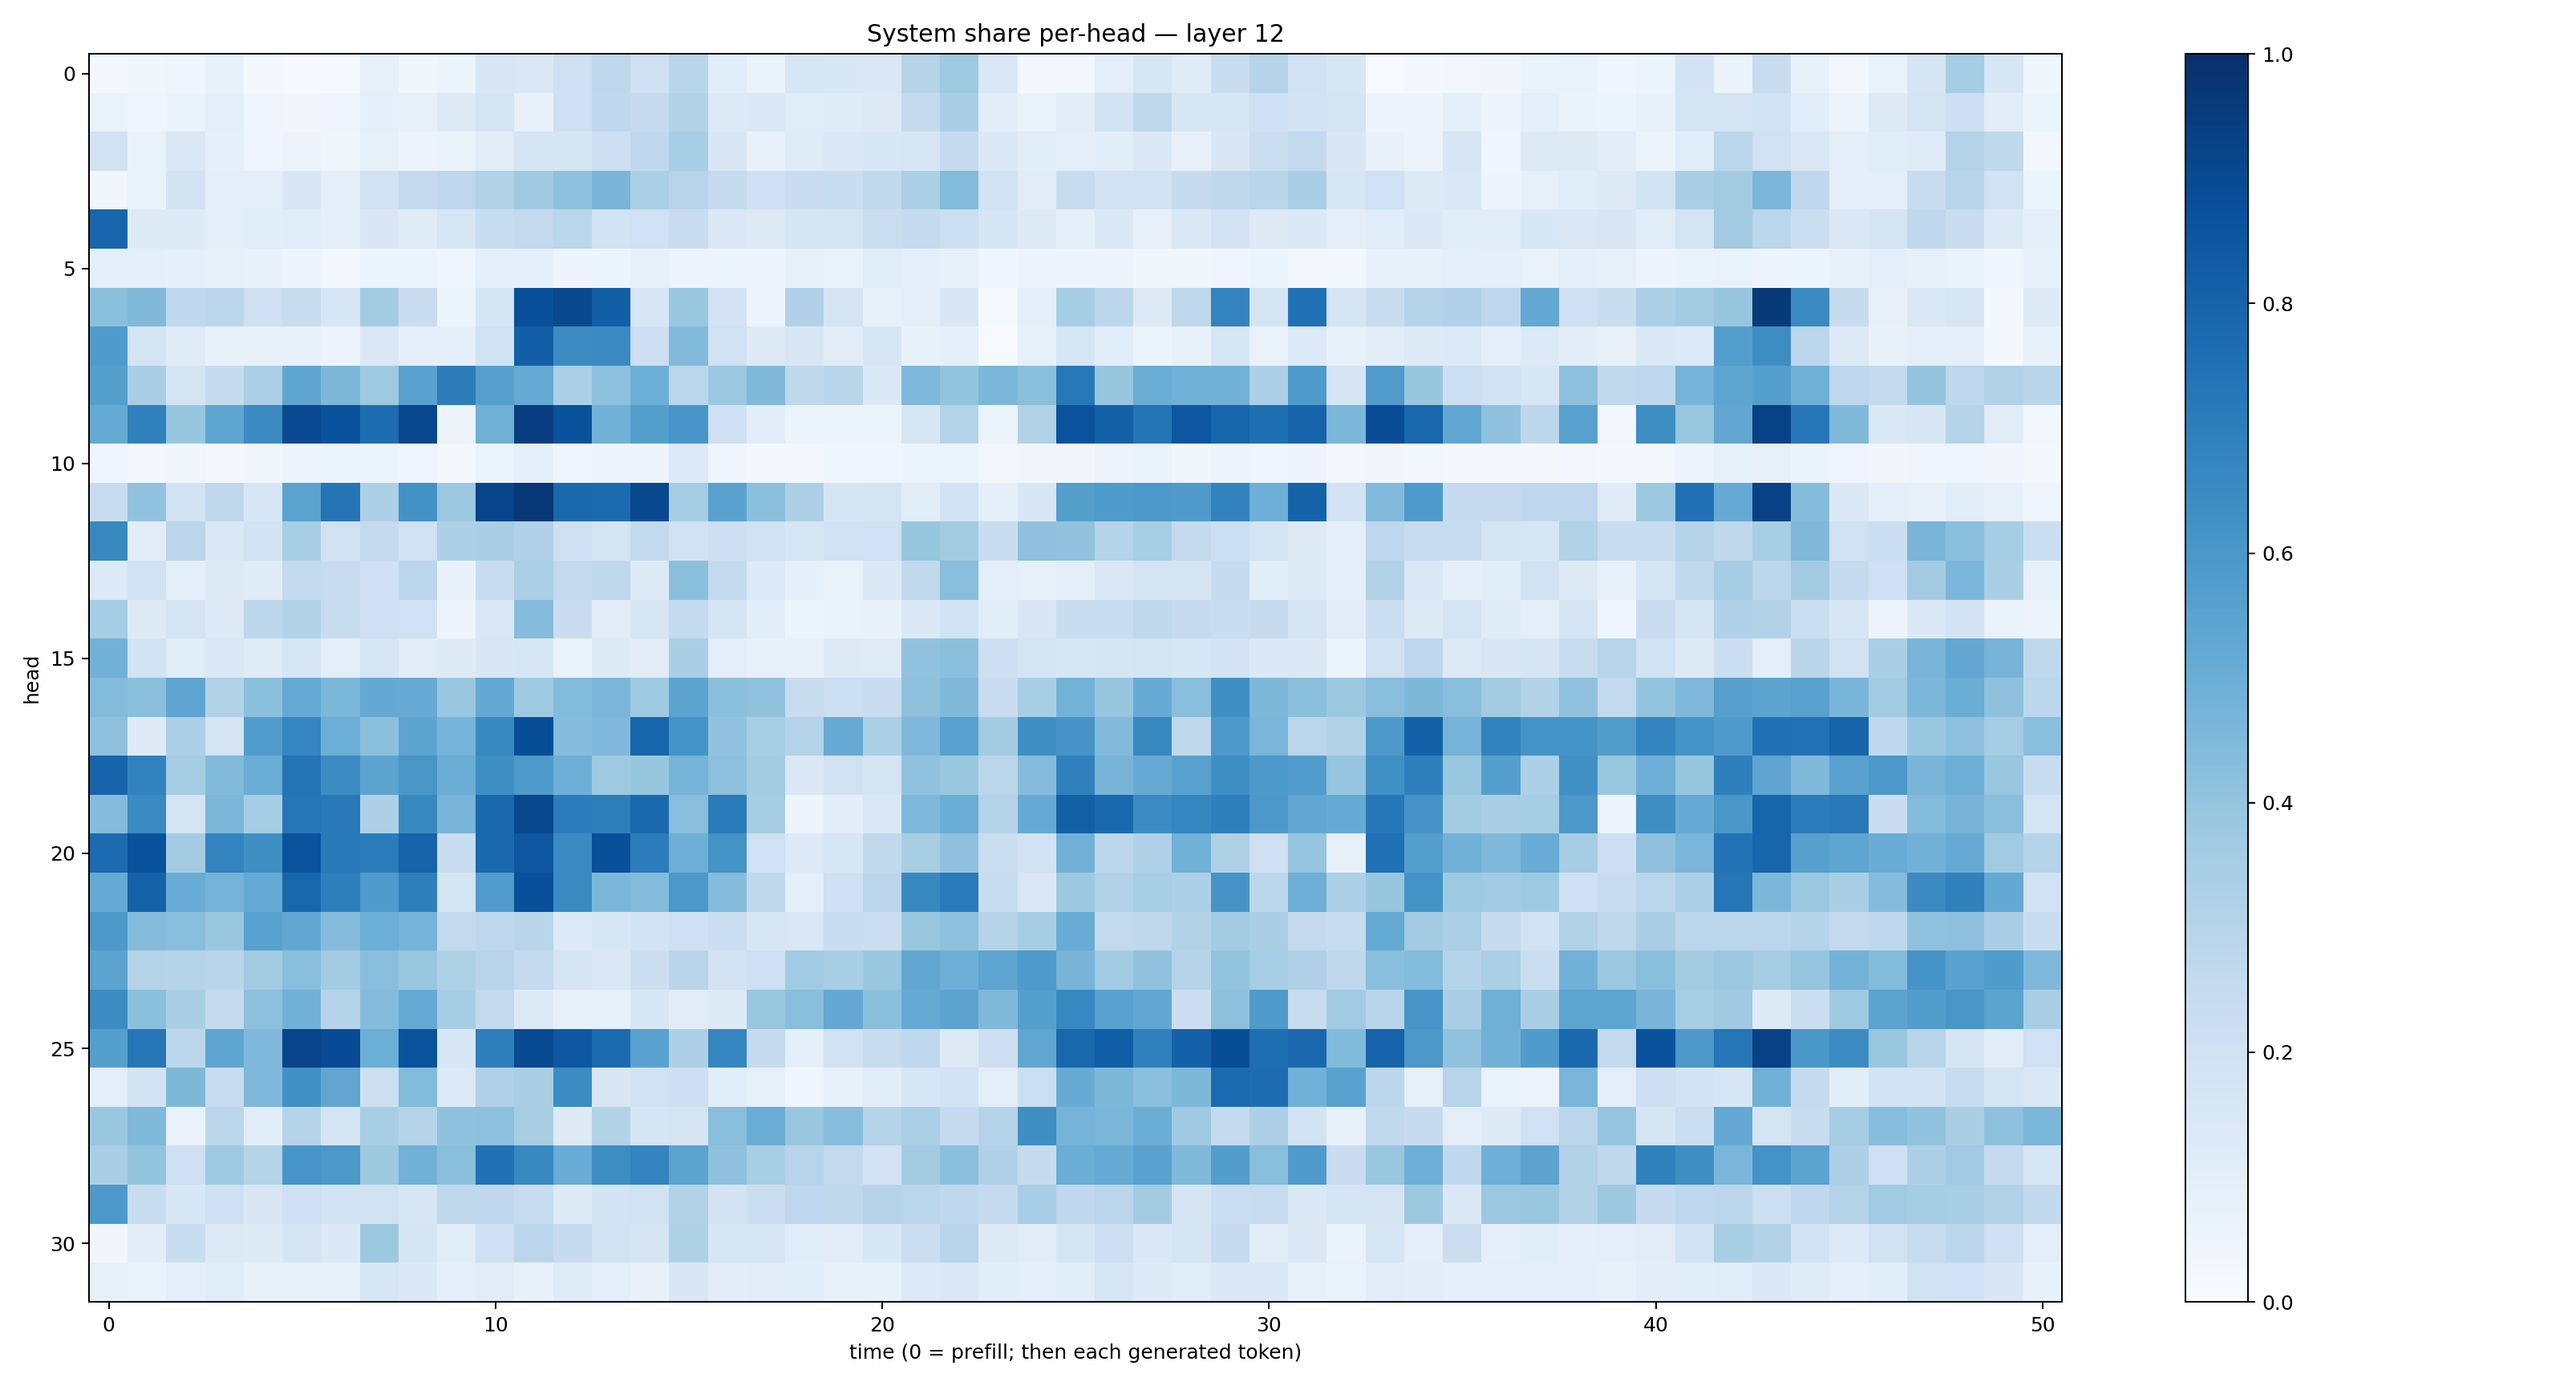

Values plotted in this chart, from the file beside it:
0.022830112, 0.038105685, 0.039121523, 0.077372484, 0.021004662, 0.010489856, 0.014072371, 0.078400746, 0.03598351, 0.05373448, 0.1503762, 0.14382897, 0.2055126, 0.2737148, 0.20772974, 0.2918962, 0.108512945, 0.065720744, 0.15661432, 0.15397482, 0.1459525, 0.30279833, 0.37408218, 0.14172822
0.06969, 0.04343, 0.06546, 0.0944, 0.04215, 0.03269, 0.04443, 0.08961, 0.08006, 0.1322, 0.1734, 0.07316, 0.2056, 0.2692, 0.2517, 0.3091, 0.1314, 0.1461, 0.115, 0.1199, 0.1281, 0.2533, 0.3376, 0.1016
0.1875, 0.06939, 0.1432, 0.08744, 0.03988, 0.05477, 0.03533, 0.08307, 0.05812, 0.06601, 0.1126, 0.167, 0.1691, 0.2138, 0.2672, 0.3451, 0.1518, 0.07633, 0.1183, 0.1433, 0.1562, 0.1603, 0.2528, 0.1386
0.03564, 0.06826, 0.1817, 0.09967, 0.09999, 0.1508, 0.09442, 0.1908, 0.2502, 0.2761, 0.3131, 0.3674, 0.4132, 0.4663, 0.3357, 0.2963, 0.2526, 0.2043, 0.2287, 0.2314, 0.2628, 0.331, 0.44, 0.1849
0.7943, 0.1213, 0.1221, 0.09746, 0.107, 0.1164, 0.09398, 0.1484, 0.1202, 0.1629, 0.238, 0.2602, 0.2861, 0.1866, 0.2006, 0.2288, 0.1472, 0.1297, 0.1701, 0.1724, 0.2219, 0.2465, 0.2182, 0.1658
0.09924, 0.09983, 0.08633, 0.08184, 0.07508, 0.04882, 0.02558, 0.05922, 0.05237, 0.04632, 0.08899, 0.08763, 0.05058, 0.05424, 0.07312, 0.05641, 0.05456, 0.05471, 0.07821, 0.06809, 0.1169, 0.08644, 0.07525, 0.04203
0.4182, 0.4483, 0.2686, 0.2799, 0.2109, 0.2415, 0.1632, 0.3559, 0.23, 0.05103, 0.1709, 0.8751, 0.9059, 0.8175, 0.1583, 0.3839, 0.1807, 0.04896, 0.3194, 0.1767, 0.08347, 0.09876, 0.1516, 0.01302
0.5831, 0.172, 0.1209, 0.07423, 0.0775, 0.07469, 0.0565, 0.1441, 0.08783, 0.08595, 0.1911, 0.8184, 0.6453, 0.6529, 0.2122, 0.4445, 0.198, 0.1317, 0.1517, 0.1132, 0.1602, 0.07043, 0.08905, 0.005747
0.5642, 0.3362, 0.1684, 0.2456, 0.3331, 0.5371, 0.4535, 0.3719, 0.5538, 0.7005, 0.5608, 0.5169, 0.3329, 0.4169, 0.5, 0.2833, 0.3819, 0.4487, 0.2696, 0.2909, 0.1405, 0.4506, 0.4, 0.4608
0.5186, 0.6853, 0.3936, 0.5358, 0.651, 0.9019, 0.8724, 0.7619, 0.9099, 0.05723, 0.4888, 0.9448, 0.8685, 0.4815, 0.5655, 0.6066, 0.2076, 0.108, 0.061, 0.05186, 0.05355, 0.1607, 0.3086, 0.05085
0.04665, 0.02444, 0.03583, 0.02271, 0.03656, 0.04759, 0.05175, 0.05263, 0.04576, 0.01689, 0.05092, 0.08827, 0.04438, 0.04913, 0.05042, 0.1335, 0.04097, 0.0281, 0.0282, 0.04286, 0.04479, 0.05117, 0.06112, 0.02532
0.2411, 0.4059, 0.1927, 0.2716, 0.1634, 0.5488, 0.7374, 0.3286, 0.6212, 0.3798, 0.918, 0.9671, 0.7779, 0.7701, 0.9036, 0.3546, 0.5528, 0.4207, 0.3252, 0.1641, 0.1728, 0.1073, 0.1865, 0.09298
0.6619, 0.1048, 0.2829, 0.1463, 0.1844, 0.3449, 0.1982, 0.2531, 0.1966, 0.3244, 0.3388, 0.3191, 0.2053, 0.1777, 0.2584, 0.1879, 0.211, 0.1987, 0.1567, 0.1944, 0.2031, 0.3935, 0.361, 0.2302
0.1332, 0.189, 0.09523, 0.1257, 0.1201, 0.2567, 0.2282, 0.2097, 0.2836, 0.07253, 0.2346, 0.3304, 0.2599, 0.2733, 0.1259, 0.4232, 0.2542, 0.1333, 0.09007, 0.06933, 0.1382, 0.2646, 0.4275, 0.1009
0.3529, 0.1256, 0.1789, 0.1325, 0.2797, 0.3121, 0.2362, 0.2103, 0.2023, 0.04982, 0.1423, 0.4341, 0.2294, 0.1099, 0.1633, 0.2571, 0.1688, 0.1057, 0.05308, 0.0654, 0.07503, 0.1378, 0.1872, 0.1077
0.4829, 0.1848, 0.1151, 0.141, 0.1188, 0.1623, 0.1014, 0.1601, 0.1094, 0.1226, 0.1519, 0.1619, 0.06901, 0.1216, 0.1104, 0.3371, 0.1001, 0.08144, 0.0773, 0.1305, 0.1205, 0.4065, 0.4209, 0.2136
0.4404, 0.4211, 0.5388, 0.3093, 0.4217, 0.5169, 0.4607, 0.5234, 0.5081, 0.3863, 0.5243, 0.3729, 0.4381, 0.4624, 0.3719, 0.5464, 0.4247, 0.409, 0.2358, 0.2163, 0.2273, 0.4106, 0.4471, 0.2281
0.4105, 0.1223, 0.3288, 0.1739, 0.5779, 0.6688, 0.4972, 0.4208, 0.5437, 0.474, 0.6572, 0.8859, 0.4355, 0.4526, 0.7939, 0.6144, 0.4046, 0.3423, 0.3079, 0.5109, 0.3281, 0.4528, 0.5557, 0.3558
0.797, 0.6802, 0.3549, 0.4439, 0.5028, 0.736, 0.6447, 0.5453, 0.603, 0.5028, 0.6385, 0.5897, 0.4951, 0.3743, 0.3925, 0.4765, 0.4156, 0.3575, 0.147, 0.196, 0.1747, 0.4084, 0.3861, 0.2843
0.4366, 0.6554, 0.1787, 0.4603, 0.3531, 0.7318, 0.7161, 0.3273, 0.6585, 0.4684, 0.7797, 0.9041, 0.7069, 0.698, 0.7785, 0.4259, 0.7102, 0.3502, 0.04781, 0.1037, 0.141, 0.4505, 0.5006, 0.3022
0.7714, 0.8703, 0.3565, 0.6786, 0.635, 0.8648, 0.7168, 0.7033, 0.8029, 0.2328, 0.7833, 0.8466, 0.6535, 0.8765, 0.7036, 0.4935, 0.6193, 0.2014, 0.1352, 0.1594, 0.2622, 0.3422, 0.4118, 0.2232
0.5169, 0.8077, 0.5047, 0.4746, 0.517, 0.7899, 0.6957, 0.5831, 0.6937, 0.1735, 0.5773, 0.8775, 0.6494, 0.4596, 0.4382, 0.5955, 0.4371, 0.2724, 0.0943, 0.2093, 0.2828, 0.6601, 0.7134, 0.2316
0.5916, 0.4349, 0.4284, 0.3837, 0.5541, 0.5285, 0.4354, 0.4978, 0.4756, 0.259, 0.2756, 0.292, 0.1339, 0.1558, 0.184, 0.2105, 0.2228, 0.1603, 0.1478, 0.2317, 0.2265, 0.3902, 0.4136, 0.3039
0.5448, 0.3053, 0.3014, 0.2908, 0.3624, 0.4287, 0.3572, 0.4267, 0.3878, 0.3221, 0.2946, 0.2561, 0.1661, 0.1434, 0.2202, 0.2915, 0.1829, 0.2061, 0.3662, 0.3419, 0.3878, 0.5344, 0.4961, 0.5421
0.648, 0.42, 0.3392, 0.2521, 0.416, 0.4825, 0.2997, 0.4341, 0.518, 0.3495, 0.2585, 0.1316, 0.07919, 0.08529, 0.1607, 0.1097, 0.1245, 0.3872, 0.4264, 0.523, 0.4193, 0.5183, 0.5466, 0.4464
0.5642, 0.7296, 0.2786, 0.5388, 0.4498, 0.919, 0.893, 0.497, 0.8662, 0.1546, 0.6928, 0.8964, 0.8469, 0.7769, 0.5521, 0.3245, 0.6707, 0.2487, 0.09246, 0.1962, 0.2382, 0.269, 0.129, 0.2132
0.09994, 0.1805, 0.4559, 0.2402, 0.4525, 0.625, 0.5345, 0.2183, 0.4399, 0.1355, 0.3164, 0.3386, 0.6459, 0.151, 0.1986, 0.2111, 0.1065, 0.08403, 0.04678, 0.07681, 0.1062, 0.1577, 0.1852, 0.09882
0.3859, 0.4456, 0.06728, 0.2785, 0.1061, 0.2979, 0.1729, 0.3476, 0.3014, 0.4121, 0.4157, 0.3419, 0.1214, 0.3093, 0.1694, 0.1764, 0.4279, 0.503, 0.3854, 0.4328, 0.3024, 0.3358, 0.2495, 0.3
0.3381, 0.4004, 0.2078, 0.3721, 0.3029, 0.6067, 0.5946, 0.378, 0.4877, 0.4244, 0.7489, 0.6564, 0.5074, 0.6421, 0.6751, 0.5458, 0.4138, 0.3456, 0.293, 0.2607, 0.1827, 0.3579, 0.4182, 0.3171
0.5932, 0.2332, 0.1533, 0.2077, 0.1497, 0.2092, 0.186, 0.1968, 0.1583, 0.2707, 0.2671, 0.2358, 0.1244, 0.1808, 0.1925, 0.3127, 0.1832, 0.2233, 0.2761, 0.2733, 0.2982, 0.2872, 0.2681, 0.2528
0.03137, 0.1044, 0.2338, 0.1303, 0.1233, 0.1661, 0.1401, 0.3756, 0.1713, 0.1165, 0.2102, 0.2841, 0.249, 0.1889, 0.1778, 0.3214, 0.1611, 0.1632, 0.1156, 0.1114, 0.153, 0.2204, 0.2946, 0.1229
0.08145, 0.06863, 0.09617, 0.115, 0.08024, 0.07998, 0.08504, 0.1594, 0.1379, 0.09608, 0.1109, 0.0704, 0.1177, 0.1005, 0.07316, 0.1493, 0.104, 0.1125, 0.1072, 0.08154, 0.07117, 0.1364, 0.1483, 0.1059
